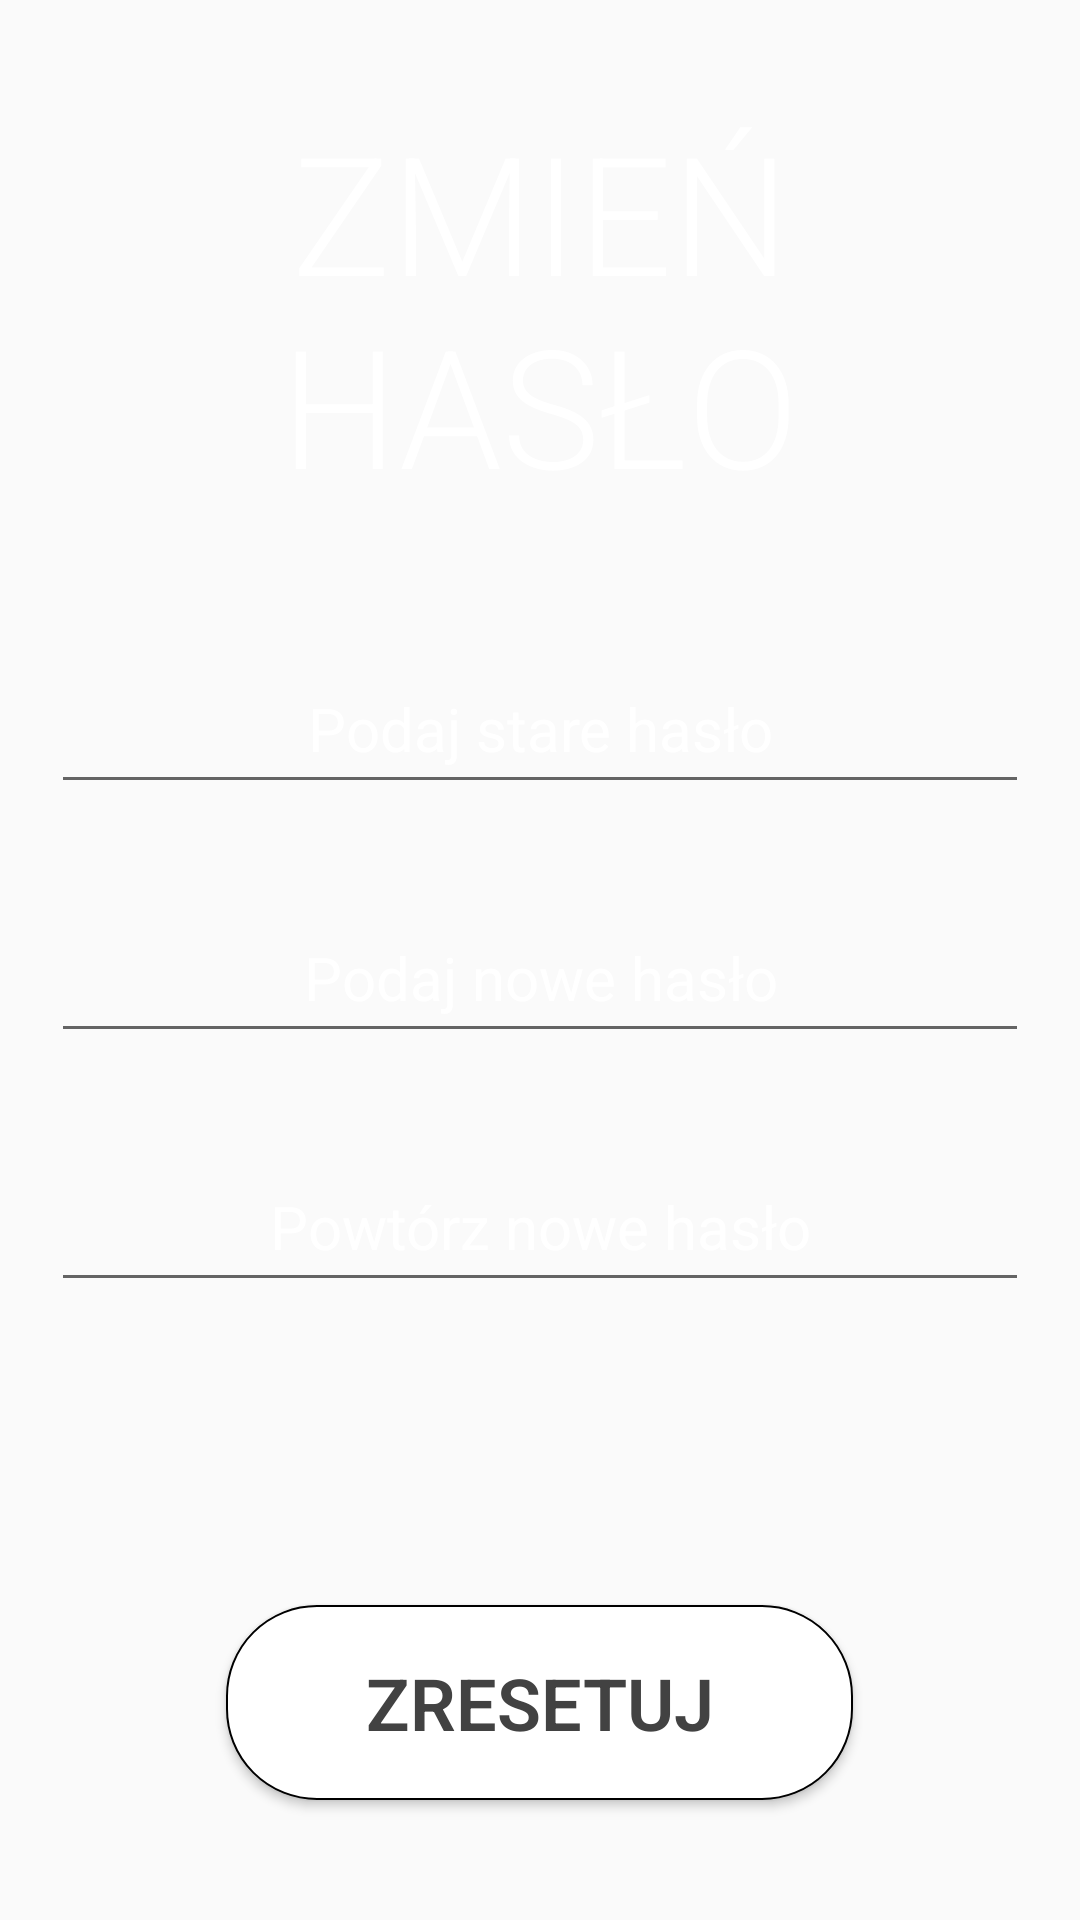

Layout XML and referenced resources for this Android screen:
<!-- AndroidManifest.xml: application theme AppTheme -->
<!-- res/layout/activity_reset_password.xml -->
<?xml version="1.0" encoding="utf-8"?>
<ScrollView xmlns:android="http://schemas.android.com/apk/res/android"
    xmlns:app="http://schemas.android.com/apk/res-auto"
    xmlns:tools="http://schemas.android.com/tools"
    android:layout_width="match_parent"
    android:layout_height="match_parent"
    android:background="@drawable/app_background"
    android:fillViewport="true">

    <LinearLayout
        android:id="@+id/mainLayout"
        android:layout_width="match_parent"
        android:layout_height="wrap_content"
        android:focusable="false"
        android:focusableInTouchMode="true"
        android:orientation="vertical"
        android:weightSum="10">

        <LinearLayout
            android:layout_width="match_parent"
            android:layout_height="165dp"
            android:gravity="center"
            android:layout_marginTop="20dp"
            android:padding="10dp">

            <TextView
                android:layout_width="match_parent"
                android:layout_height="match_parent"
                android:layout_marginTop="0dp"
                android:gravity="center"
                android:text="@string/textViewNewPassword"
                android:fontFamily="sans-serif-light"
                android:textColor="#FFFFFF"
                android:textSize="55sp" />

        </LinearLayout>

        <EditText
            android:id="@+id/editTextOldPassword"
            android:layout_width="326dp"
            android:layout_height="53dp"
            android:layout_marginTop="30dp"
            android:layout_gravity="center"
            android:hint="@string/editTextOldPassword"
            android:inputType="textPassword"
            android:selectAllOnFocus="false"
            android:textAlignment="center"
            android:textColor="#FFFFFF"
            android:textColorHint="#FFFFFF"
            android:textSize="20sp" />

        <EditText
            android:id="@+id/editTextNewPassword"
            android:layout_width="326dp"
            android:layout_height="53dp"
            android:layout_marginTop="30dp"
            android:layout_gravity="center"
            android:hint="@string/editTextNewPassword"
            android:inputType="textPassword"
            android:selectAllOnFocus="false"
            android:textAlignment="center"
            android:textColor="#FFFFFF"
            android:textColorHint="#FFFFFF"
            android:textSize="20sp" />

        <EditText
            android:id="@+id/editTextRepeatNewPass"
            android:layout_width="326dp"
            android:layout_height="53dp"
            android:layout_marginTop="30dp"
            android:layout_gravity="center"
            android:hint="@string/editTextRepeatNewPass"
            android:inputType="textPassword"
            android:selectAllOnFocus="false"
            android:textAlignment="center"
            android:textColor="#FFFFFF"
            android:textColorHint="#FFFFFF"
            android:textSize="20sp" />

        <LinearLayout
            android:layout_width="match_parent"
            android:layout_height="match_parent"
            android:layout_marginTop="15dp"
            android:gravity="center|bottom">

            
            
            
            
            
             <Button
                android:id="@+id/buttonChangeOldPassword"
                android:layout_width="209dp"
                android:layout_height="65dp"
                android:layout_marginBottom="20dp"
                android:background="@drawable/button_bg"
                android:fontFamily="sans-serif-light"
                android:text="@string/buttonForgot"
                android:textColor="#424242"
                android:textSize="24sp"
                android:textStyle="bold" />

        </LinearLayout>

    </LinearLayout>

</ScrollView>
<!-- resources referenced by this layout -->
<resources>
  <!-- drawable button_bg (drawable) -->
  <?xml version="1.0" encoding="utf-8"?>
  <shape xmlns:android="http://schemas.android.com/apk/res/android"
      android:shape="rectangle">
      <gradient android:startColor="#FFFFFF"
          android:endColor="#FFFFFF"
          android:angle="270" />
      <corners android:radius="30dp" />
      <stroke android:width="2px" android:color="#000000" />
  </shape>
  <string name="buttonForgot">ZRESETUJ</string>
  <string name="editTextNewPassword">Podaj nowe hasło</string>
  <string name="editTextOldPassword">Podaj stare hasło</string>
  <string name="editTextRepeatNewPass">Powtórz nowe hasło</string>
  <string name="textViewNewPassword">ZMIEŃ HASŁO</string>
  <style name="AppTheme" parent="Theme.AppCompat.Light.NoActionBar">
          
          <item name="colorPrimary">@color/colorPrimary</item>
          <item name="colorPrimaryDark">@color/colorPrimaryDark</item>
          <item name="colorAccent">@color/colorAccent</item>
      </style>
  <color name="colorPrimary">#0c2c5f</color>
  <color name="colorPrimaryDark">#0c2c5f</color>
  <color name="colorAccent">#0c2c5f</color>
</resources>
